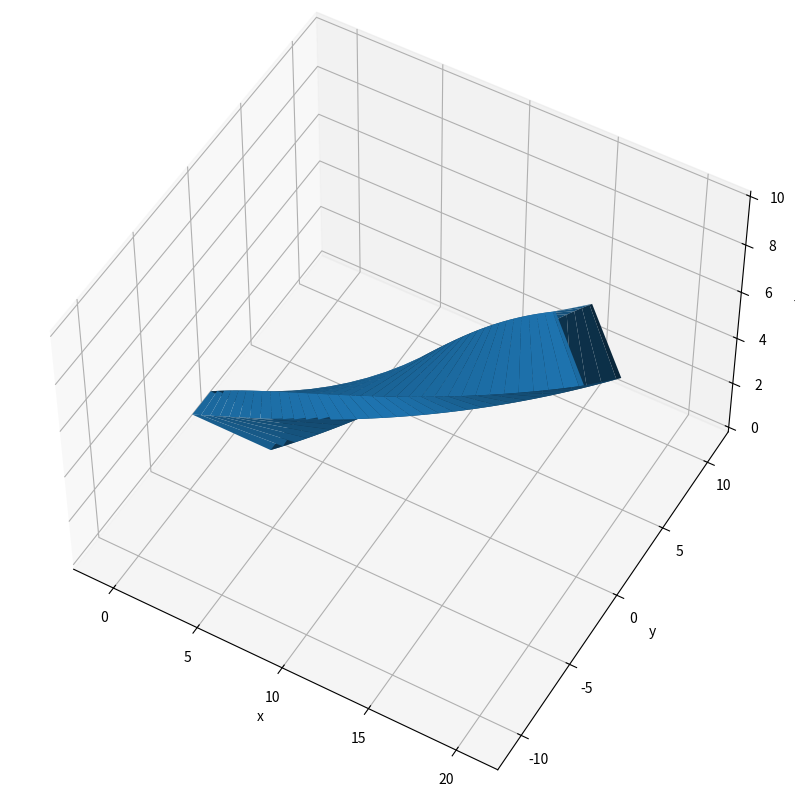

Write Python code to recreate this figure.
import matplotlib.pyplot as plt
import numpy as np
from mpl_toolkits.mplot3d import Axes3D


def extrude(t_sec, x_m, y_m, h_deg, footprint_x, footprint_y):
    """
    Extrude footprint along the x y t coordinates

    t_sec : t (z) coordinates of refernce point
    x_m : x coordinates of refernce point
    y_m : y coordinates of refernce point

    h_deg : heading angles at each time step
    footprint_x : footprint x coordinates w. r. t. (0, 0)
    footprint_y : footprint y coordinates w. r. t. (0, 0)

    Example
    =======
    >>> import numpy as np
    >>> l_m = 4.8
    >>> w_m = 1.83
    >>> l_half_m = l_m * 0.5
    >>> w_half_m = w_m * 0.5
    >>> footprint_x, footprint_y = zip((l_m, w_half_m), (-l_m, w_half_m), (-l_m, -w_half_m), (l_m, -w_half_m), (l_m, w_half_m))
    >>> t = np.arange(0, 10.01, 0.1)
    >>> x = np.arange(0, len(t)+0.1)
    >>> y = np.zeros_like(t)
    >>> heading_deg = np.linspace(0, 60, len(t))

    """

    # Time steps
    t_vec = np.matrix([t_sec]).T

    # Reference coordinates at each time step
    rx_vec = np.matrix([x_m]).T
    ry_vec = np.matrix([y_m]).T

    # Heading angle at each time step
    heading_rad = np.deg2rad(h_deg)

    # Foot print relative coordinate
    fx_vec = np.matrix([footprint_x])
    fy_vec = np.matrix([footprint_y])

    c_vec = np.matrix(np.cos(heading_rad)).T
    s_vec = np.matrix(np.sin(heading_rad)).T
    one_vec = np.ones_like(fx_vec)

    # Foot print with rotation at each time step
    exij = c_vec * fx_vec - s_vec * fy_vec + rx_vec * one_vec
    eyij = s_vec * fx_vec + c_vec * fy_vec + ry_vec * one_vec

    # Repeat time step
    tij = t_vec * one_vec

    # plot
    fig = plt.figure(figsize=(10, 10))
    ax = fig.add_subplot(111, projection='3d')

    # https://stackoverflow.com/questions/9170838/surface-plots-in-matplotlib
    ax.plot_surface(exij, eyij, tij)
    return exij, eyij, ax


def main():

    t = np.arange(0, 10.01, 0.1)
    x = np.linspace(0, 20, len(t))
    y = np.zeros_like(t)
    heading_deg = np.linspace(0, 135, len(t))

    l_m = 4.8
    w_m = 1.83
    l_half_m = l_m * 0.5
    w_half_m = w_m * 0.5
    footprint_x, footprint_y = zip((l_half_m, w_half_m), (-l_half_m, w_half_m), (-l_half_m, -w_half_m), (l_half_m, -w_half_m), (l_half_m, w_half_m))

    exij, eyij, ax = extrude(t, x, y, heading_deg, footprint_x, footprint_y)

    x_min, x_max = min(exij.flatten().tolist()[0]), max(exij.flatten().tolist()[0])
    y_min, y_max = min(eyij.flatten().tolist()[0]), max(eyij.flatten().tolist()[0])

    delta_x = x_max - x_min
    delta_y = y_max - y_min

    center_x = (x_max + x_min) * 0.5
    center_y = (y_max + y_min) * 0.5

    half_delta = max([delta_x, delta_y]) * 0.5

    plt.xlim((center_x - half_delta, center_x + half_delta))
    plt.ylim((center_y - half_delta, center_y + half_delta))

    # https://stackoverflow.com/questions/12904912/how-to-set-camera-position-for-3d-plots-using-python-matplotlib
    ax.view_init(elev=50., azim=-60)

    ax.set_xlabel('x')
    ax.set_ylabel('y')
    ax.set_zlabel('t')

    filename = 'surface.svg'
    print(filename)
    plt.savefig(filename)


if "__main__" == __name__:
    main()
